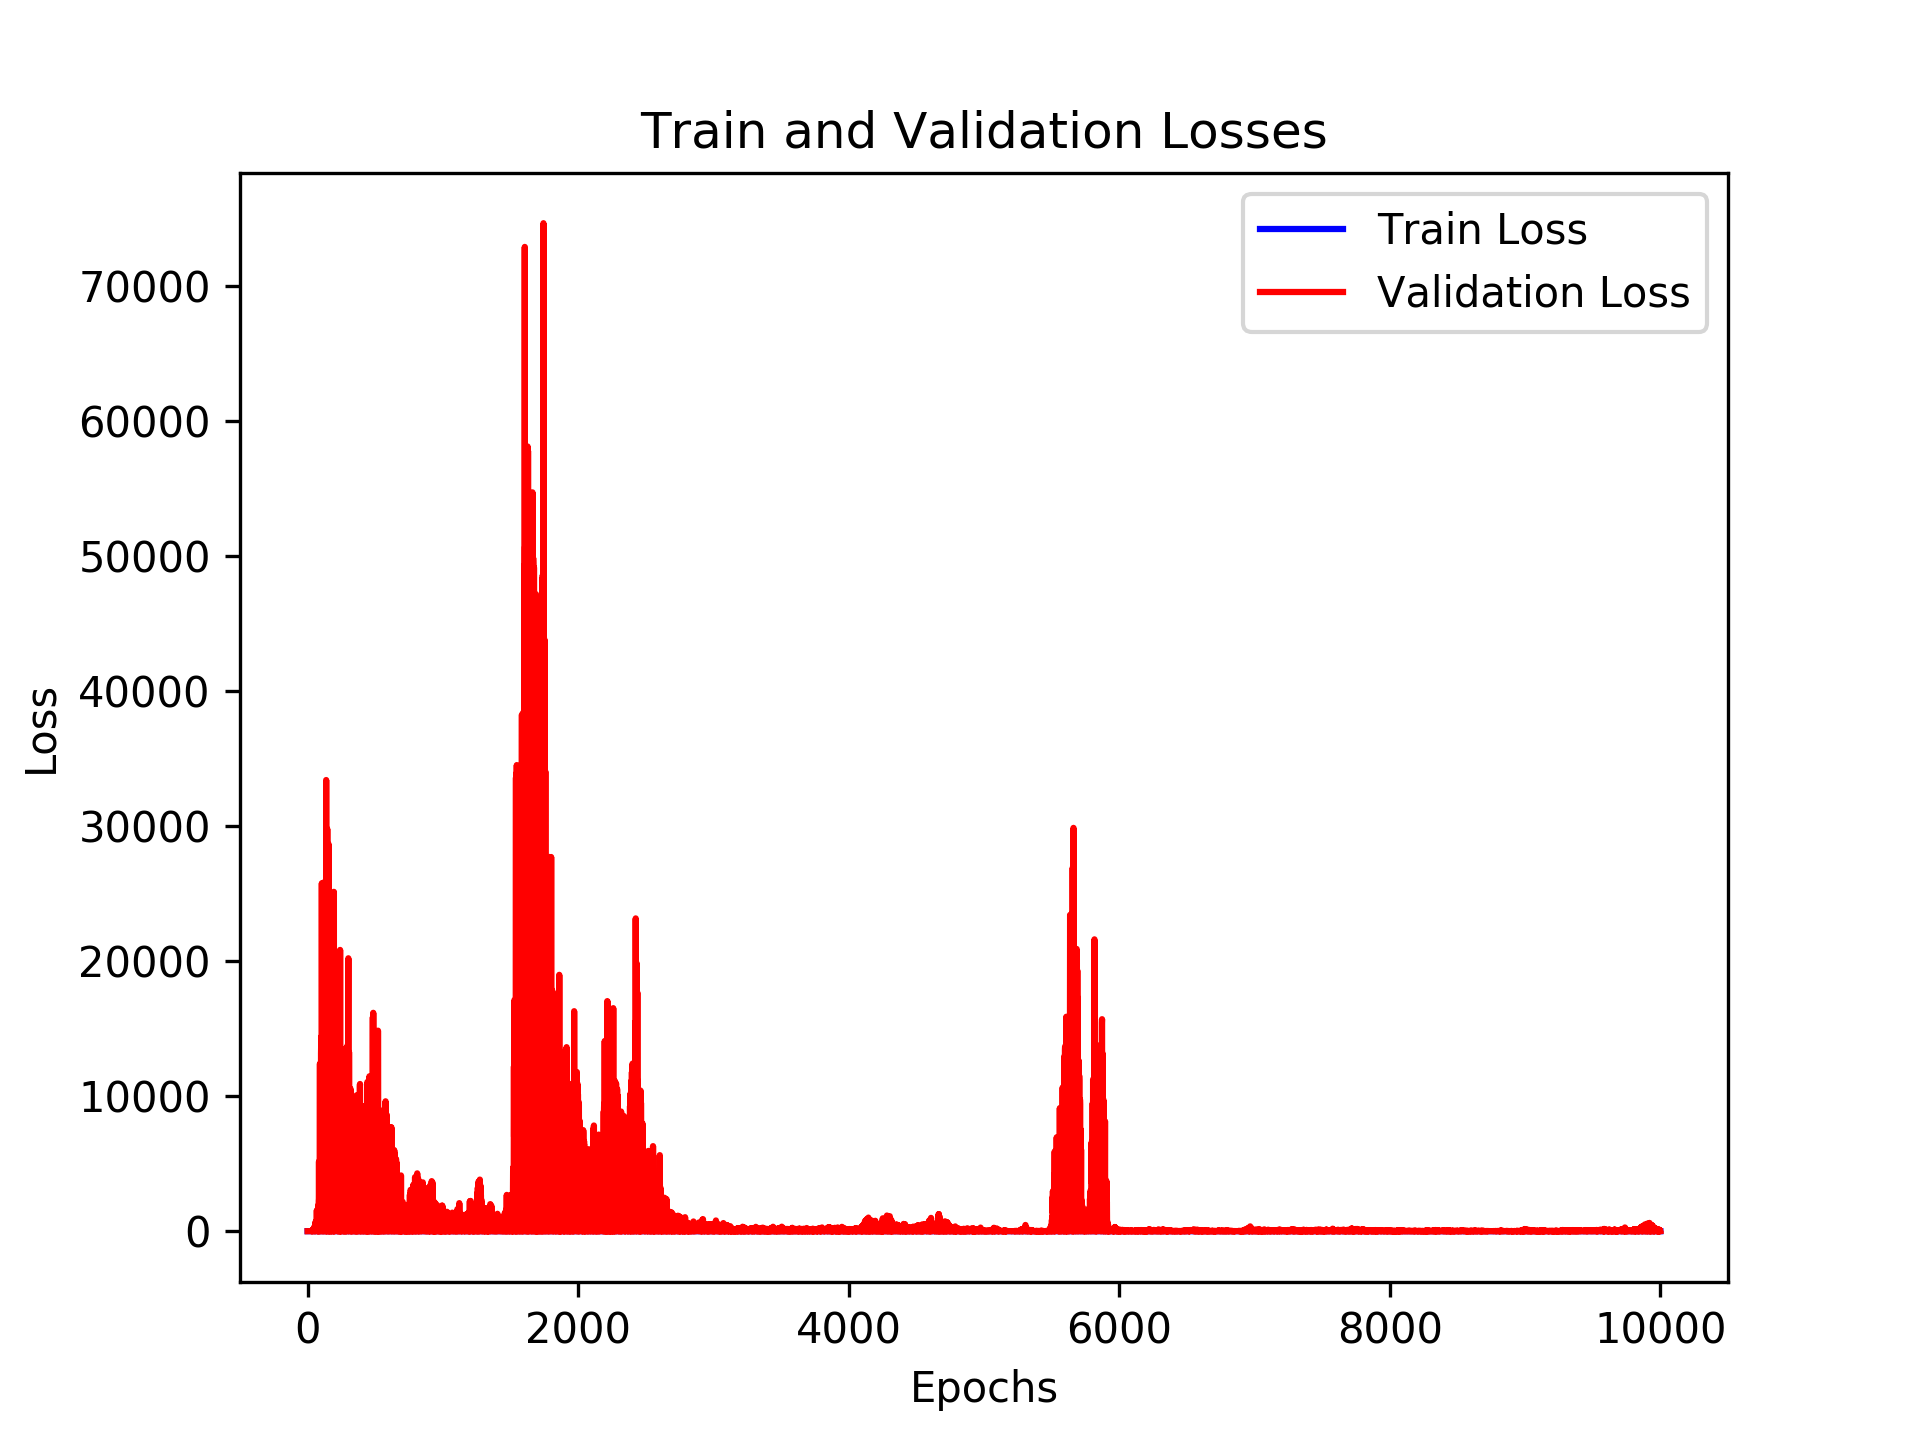

Values plotted in this chart, from the file beside it:
, loss_train, loss_val, time_forecast
0, 2.594, 1.189, 5.0
1, 2.463, 1.104, 5.0
2, 2.447, 1.1, 5.0
3, 2.443, 1.108, 5.0
4, 2.454, 1.1, 5.0
5, 2.512, 1.105, 5.0
6, 2.455, 1.114, 5.0
7, 2.46, 1.104, 5.0
8, 2.407, 1.128, 5.0
9, 2.368, 1.424, 5.0
10, 2.348, 1.171, 5.0
11, 2.355, 1.208, 5.0
12, 2.366, 1.527, 5.0
13, 2.303, 2.045, 5.0
14, 2.244, 2.36, 5.0
15, 2.299, 2.778, 5.0
16, 2.2, 1.476, 5.0
17, 2.27, 2.689, 5.0
18, 2.196, 3.073, 5.0
19, 2.178, 1.617, 5.0
20, 2.158, 1.625, 5.0
21, 2.153, 4.649, 5.0
22, 2.092, 5.337, 5.0
23, 2.104, 6.253, 5.0
24, 2.002, 7.177, 5.0
25, 2.035, 8.372, 5.0
26, 2.091, 9.63, 5.0
27, 2.004, 11.07, 5.0
28, 2.017, 24.11, 5.0
29, 2.033, 1.743, 5.0
30, 1.965, 32.27, 5.0
31, 1.915, 1.688, 5.0
32, 1.945, 63.14, 5.0
33, 1.923, 25.45, 5.0
34, 1.923, 28.65, 5.0
35, 1.926, 1.784, 5.0
36, 1.888, 1.671, 5.0
37, 1.787, 41.17, 5.0
38, 1.85, 90.69, 5.0
39, 1.915, 1.671, 5.0
40, 1.827, 112.9, 5.0
41, 1.795, 62.93, 5.0
42, 1.741, 137.7, 5.0
43, 1.816, 77.06, 5.0
44, 1.671, 84.58, 5.0
45, 1.737, 1.674, 5.0
46, 1.748, 102.8, 5.0
47, 1.729, 113.8, 5.0
48, 1.71, 249, 5.0
49, 1.732, 136.9, 5.0
50, 1.709, 292.5, 5.0
51, 1.709, 1.616, 5.0
52, 1.586, 1.545, 5.0
53, 1.793, 1.62, 5.0
54, 1.664, 416.4, 5.0
55, 1.682, 1.511, 5.0
56, 1.67, 250.2, 5.0
57, 1.699, 273.5, 5.0
58, 1.655, 595.7, 5.0
59, 1.623, 1.362, 5.0
... 9,940 more rows
